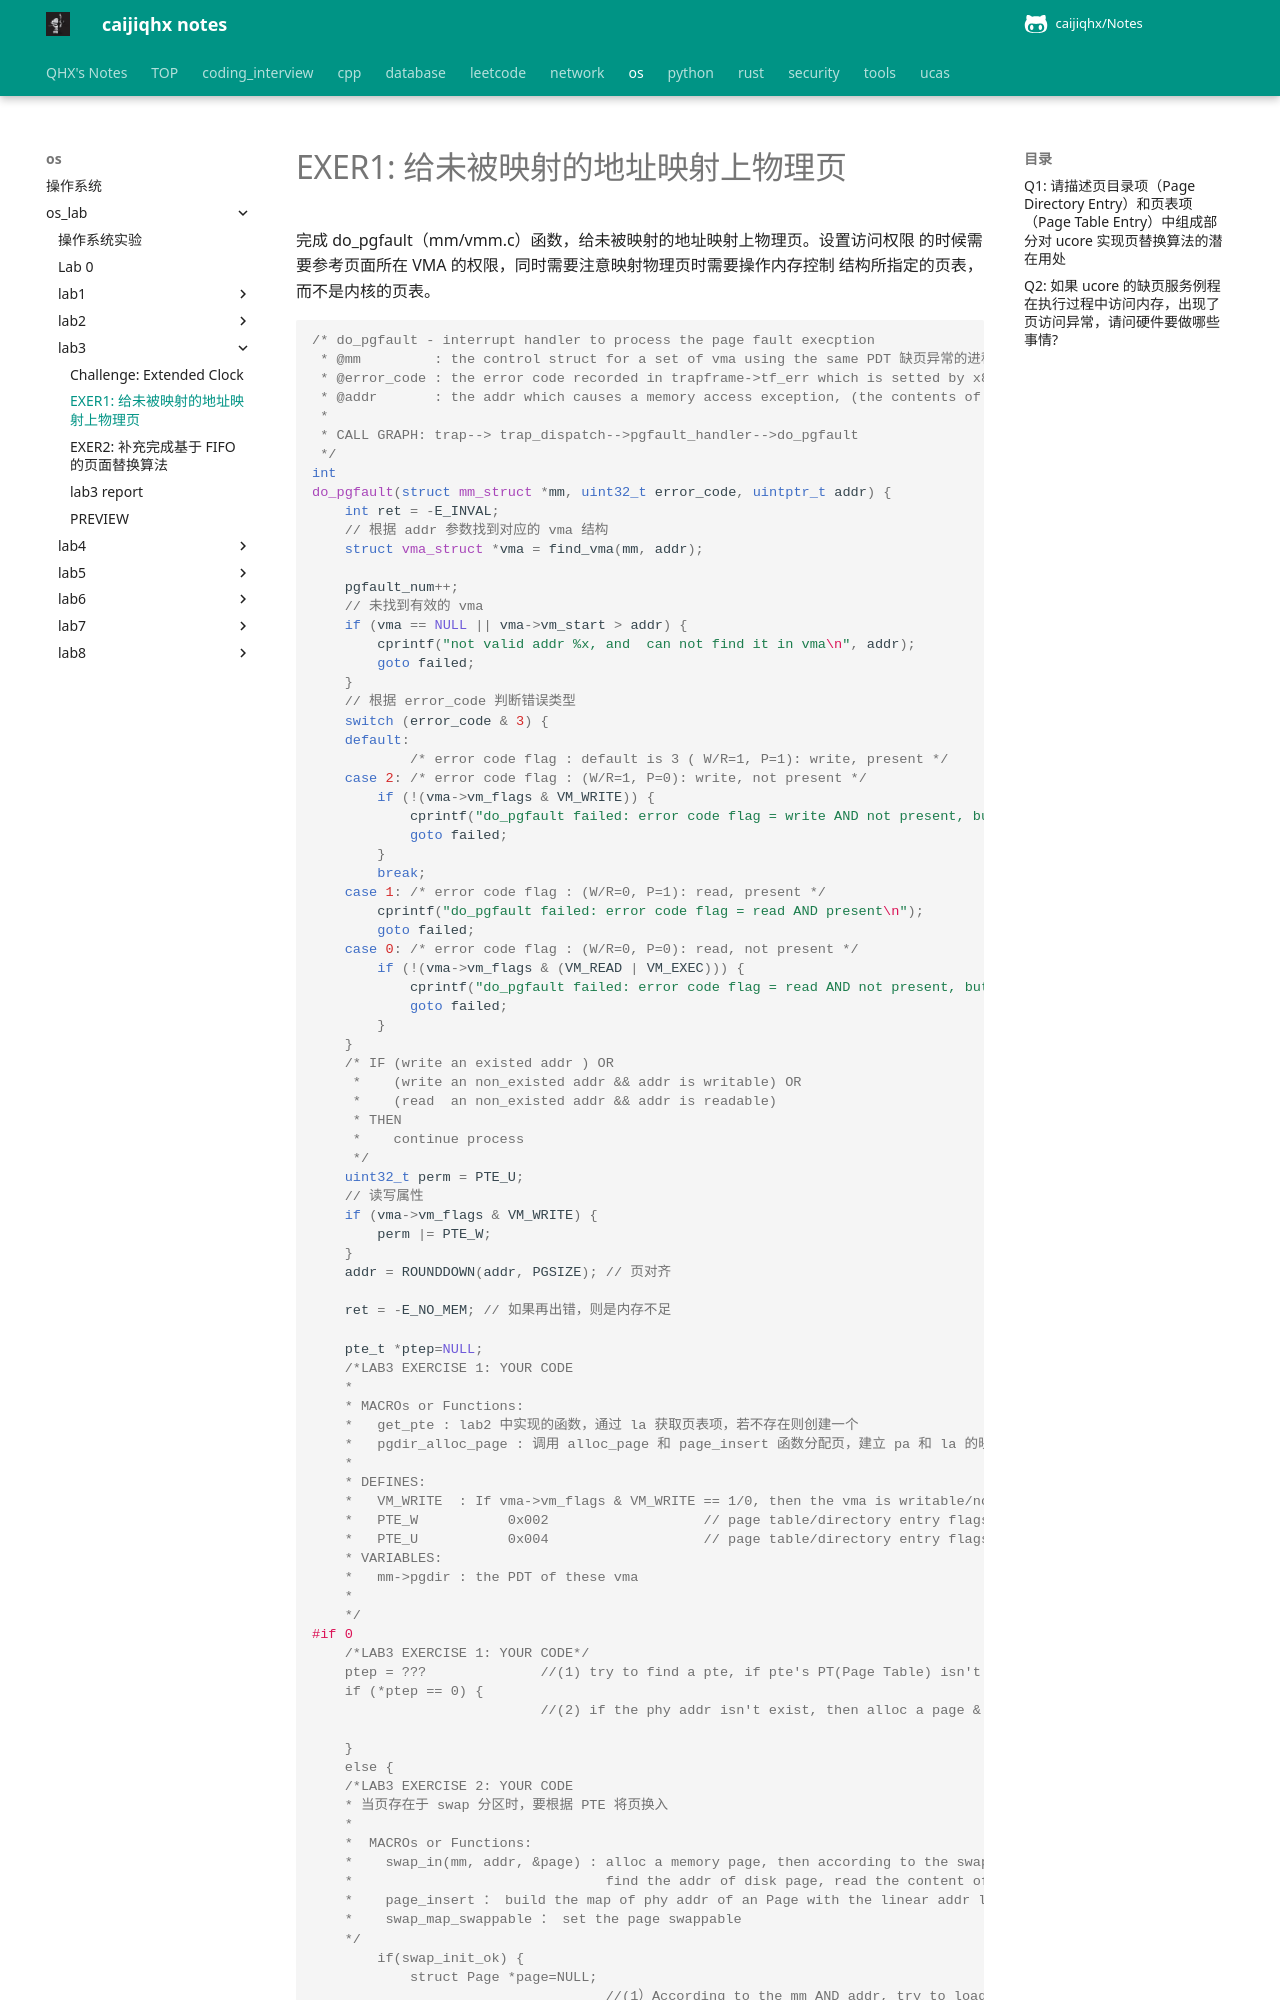

repository: caijiqhx/Notes · page: os/os_lab/lab3/exer1/index.html · generator: mkdocs

# EXER1: 给未被映射的地址映射上物理页

完成 do_pgfault（mm/vmm.c）函数，给未被映射的地址映射上物理页。设置访问权限 的时候需要参考页面所在 VMA 的权限，同时需要注意映射物理页时需要操作内存控制 结构所指定的页表，而不是内核的页表。

```C
/* do_pgfault - interrupt handler to process the page fault execption
 * @mm         : the control struct for a set of vma using the same PDT 缺页异常的进程对应的 mm
 * @error_code : the error code recorded in trapframe->tf_err which is setted by x86 hardware
 * @addr       : the addr which causes a memory access exception, (the contents of the CR2 register)
 *
 * CALL GRAPH: trap--> trap_dispatch-->pgfault_handler-->do_pgfault
 */
int
do_pgfault(struct mm_struct *mm, uint32_t error_code, uintptr_t addr) {
    int ret = -E_INVAL;
    // 根据 addr 参数找到对应的 vma 结构
    struct vma_struct *vma = find_vma(mm, addr);

    pgfault_num++;
    // 未找到有效的 vma
    if (vma == NULL || vma->vm_start > addr) {
        cprintf("not valid addr %x, and  can not find it in vma\n", addr);
        goto failed;
    }
    // 根据 error_code 判断错误类型
    switch (error_code & 3) {
    default:
            /* error code flag : default is 3 ( W/R=1, P=1): write, present */
    case 2: /* error code flag : (W/R=1, P=0): write, not present */
        if (!(vma->vm_flags & VM_WRITE)) {
            cprintf("do_pgfault failed: error code flag = write AND not present, but the addr's vma cannot write\n");
            goto failed;
        }
        break;
    case 1: /* error code flag : (W/R=0, P=1): read, present */
        cprintf("do_pgfault failed: error code flag = read AND present\n");
        goto failed;
    case 0: /* error code flag : (W/R=0, P=0): read, not present */
        if (!(vma->vm_flags & (VM_READ | VM_EXEC))) {
            cprintf("do_pgfault failed: error code flag = read AND not present, but the addr's vma cannot read or exec\n");
            goto failed;
        }
    }
    /* IF (write an existed addr ) OR
     *    (write an non_existed addr && addr is writable) OR
     *    (read  an non_existed addr && addr is readable)
     * THEN
     *    continue process
     */
    uint32_t perm = PTE_U;
    // 读写属性
    if (vma->vm_flags & VM_WRITE) {
        perm |= PTE_W;
    }
    addr = ROUNDDOWN(addr, PGSIZE); // 页对齐

    ret = -E_NO_MEM; // 如果再出错，则是内存不足

    pte_t *ptep=NULL;
    /*LAB3 EXERCISE 1: YOUR CODE
    *
    * MACROs or Functions:
    *   get_pte : lab2 中实现的函数，通过 la 获取页表项，若不存在则创建一个
    *   pgdir_alloc_page : 调用 alloc_page 和 page_insert 函数分配页，建立 pa 和 la 的映射添加到页表
    *
    * DEFINES:
    *   VM_WRITE  : If vma->vm_flags & VM_WRITE == 1/0, then the vma is writable/non writable
    *   PTE_W           0x002                   // page table/directory entry flags bit : Writeable
    *   PTE_U           0x004                   // page table/directory entry flags bit : User can access
    * VARIABLES:
    *   mm->pgdir : the PDT of these vma
    *
    */
#if 0
    /*LAB3 EXERCISE 1: YOUR CODE*/
    ptep = ???              //(1) try to find a pte, if pte's PT(Page Table) isn't existed, then create a PT.
    if (*ptep == 0) {
                            //(2) if the phy addr isn't exist, then alloc a page & map the phy addr with logical addr
